Dataset: Dataset (GitHub, NikitaDas1998/Agro_AI). Classes: black rot, esca, healthy, leaf blight.

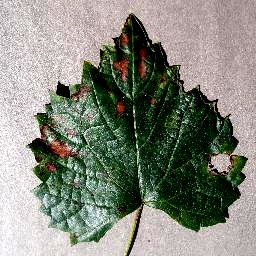
Label: esca

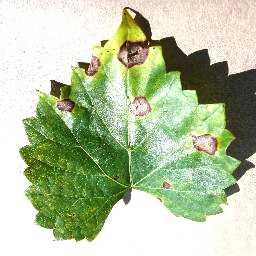
Label: black rot

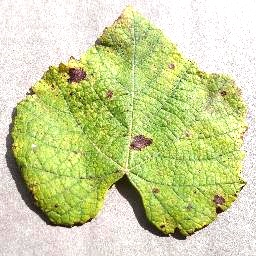
Label: leaf blight

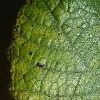
Label: leaf blight

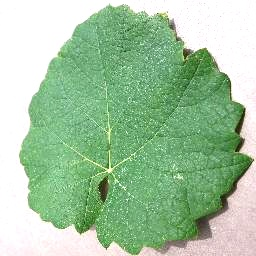
Label: healthy

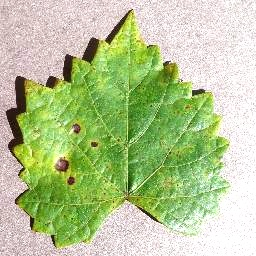
Label: black rot
